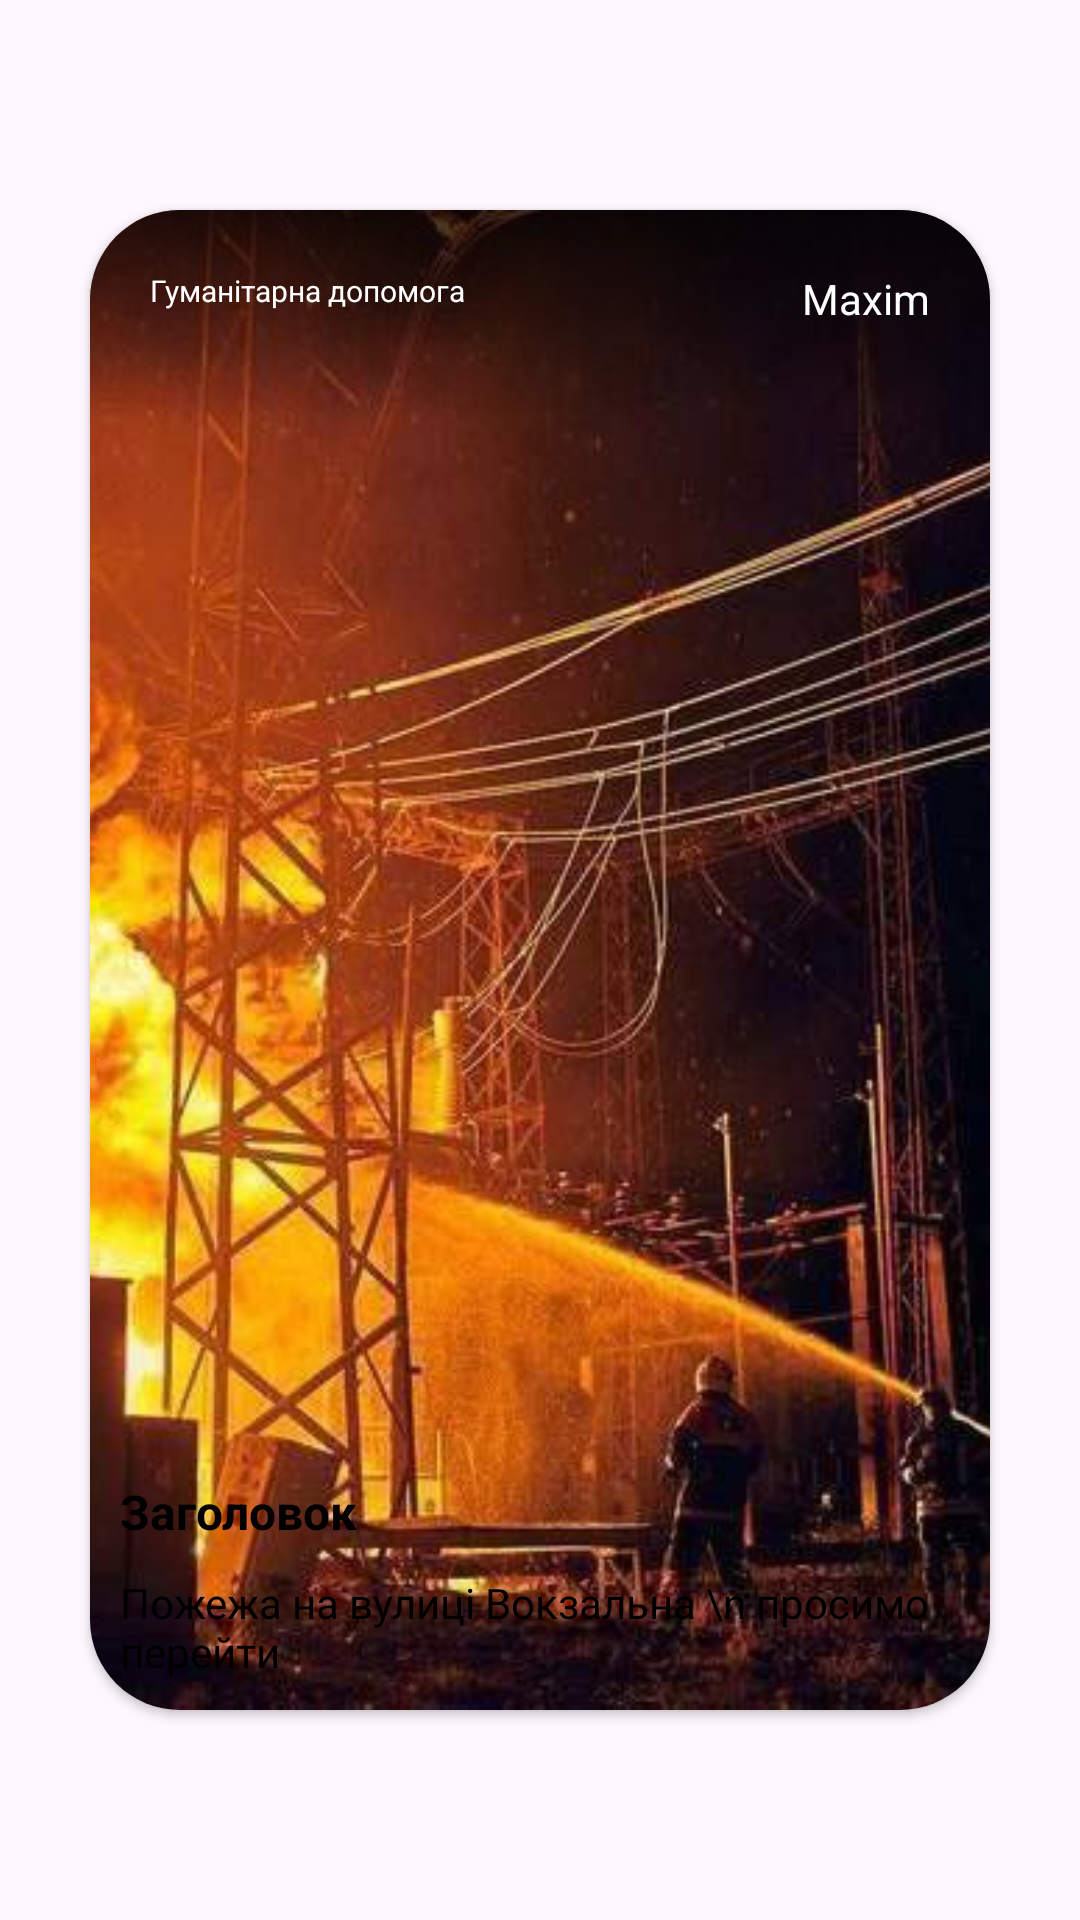

The Android layout XML behind this screen, and the referenced resources:
<!-- AndroidManifest.xml: application theme Theme.HelpUA -->
<!-- res/layout/fragment_details.xml -->
<?xml version="1.0" encoding="utf-8"?>
<androidx.constraintlayout.widget.ConstraintLayout xmlns:android="http://schemas.android.com/apk/res/android"
    xmlns:app="http://schemas.android.com/apk/res-auto"
    xmlns:tools="http://schemas.android.com/tools"
    android:layout_width="match_parent"
    android:layout_height="match_parent"
    tools:background="@color/background_color">

    <ImageView
        android:id="@+id/ivClose"
        android:layout_width="40dp"
        android:layout_height="40dp"
        android:layout_margin="10dp"
        android:scaleType="fitCenter"
        android:src="@drawable/icon_back"
        app:layout_constraintStart_toStartOf="parent"
        app:layout_constraintTop_toTopOf="parent" />

    <androidx.cardview.widget.CardView
        android:layout_width="match_parent"
        android:layout_height="500dp"
        android:layout_margin="30dp"
        app:cardCornerRadius="30dp"
        app:layout_constraintBottom_toBottomOf="parent"
        app:layout_constraintEnd_toEndOf="parent"
        app:layout_constraintStart_toStartOf="parent"
        app:layout_constraintTop_toTopOf="parent">

        <androidx.constraintlayout.widget.ConstraintLayout
            android:layout_width="match_parent"
            android:layout_height="match_parent">


            <ImageView
                android:id="@+id/ivImage"
                android:layout_width="match_parent"
                android:layout_height="match_parent"
                android:scaleType="centerCrop"
                android:src="@drawable/test_image"
                android:tintMode="multiply"
                app:layout_constraintBottom_toBottomOf="parent"
                app:layout_constraintEnd_toEndOf="parent"
                app:layout_constraintStart_toStartOf="parent"
                app:layout_constraintTop_toTopOf="parent"
                app:shapeAppearanceOverlay="@style/roundedImageViewRounded" />


            <ImageView
                android:layout_width="match_parent"
                android:layout_height="70dp"
                android:src="@drawable/gradient" />

            <TextView
                android:id="@+id/tvAuthor"
                android:layout_width="wrap_content"
                android:layout_height="wrap_content"
                android:layout_margin="20dp"
                android:text="Maxim"
                android:textColor="@color/white"
                android:textIsSelectable="true"
                app:layout_constraintEnd_toEndOf="parent"
                app:layout_constraintTop_toTopOf="parent" />

            <TextView
                android:id="@+id/tvType"
                android:layout_width="wrap_content"
                android:layout_height="wrap_content"
                android:layout_margin="20dp"
                android:text="Гуманітарна допомога"
                android:textColor="@color/white"
                android:textIsSelectable="true"
                android:textSize="10sp"
                app:layout_constraintStart_toStartOf="parent"
                app:layout_constraintTop_toTopOf="parent" />

            <TextView
                android:id="@+id/tvTitle"
                android:layout_width="match_parent"
                android:layout_height="wrap_content"
                android:paddingStart="10dp"
                android:paddingTop="6dp"
                android:paddingBottom="0dp"
                android:text="Заголовок"
                android:textColor="@color/black"
                android:textIsSelectable="true"
                android:textSize="16sp"
                android:textStyle="bold"
                app:layout_constraintBottom_toTopOf="@id/tvText"
                tools:background="@color/gumanitar_type_color" />

            <TextView
                android:id="@+id/tvText"
                android:layout_width="match_parent"
                android:layout_height="wrap_content"
                android:padding="10dp"
                android:text="Пожежа на вулиці Вокзальна \n просимо перейти"
                android:textColor="@color/black"
                android:textIsSelectable="true"
                app:layout_constraintBottom_toBottomOf="parent"
                tools:background="@color/gumanitar_type_color" />
        </androidx.constraintlayout.widget.ConstraintLayout>
    </androidx.cardview.widget.CardView>
</androidx.constraintlayout.widget.ConstraintLayout>
<!-- resources referenced by this layout -->
<resources>
  <color name="background_color">#9F344330</color>
  <color name="black">#FF000000</color>
  <color name="gumanitar_type_color">#DFD96D</color>
  <color name="white">#FFFFFFFF</color>
  <!-- drawable gradient (drawable) -->
  <?xml version="1.0" encoding="utf-8"?>
      <shape xmlns:android="http://schemas.android.com/apk/res/android">
  
          <gradient
              android:angle="90"
              android:endColor="#BE000000"
              android:startColor="#00344330"
              android:type="linear" />
  
      </shape>
  <!-- drawable test_image: jpg bitmap (drawable, 66536 bytes) -->
  <style name="roundedImageViewRounded">
          <item name="cornerFamily">rounded</item>
          <item name="cornerSize">10%</item>
      </style>
  <style name="Theme.HelpUA" parent="Base.Theme.HelpUA" />
  <style name="Base.Theme.HelpUA" parent="Theme.Material3.Light.NoActionBar">
          
          
          <item name="android:statusBarColor">@color/background_color</item>
          <item name="android:navigationBarColor">@color/background_color</item>
          <item name="fontFamily">@font/ua_font</item>
      </style>
</resources>
